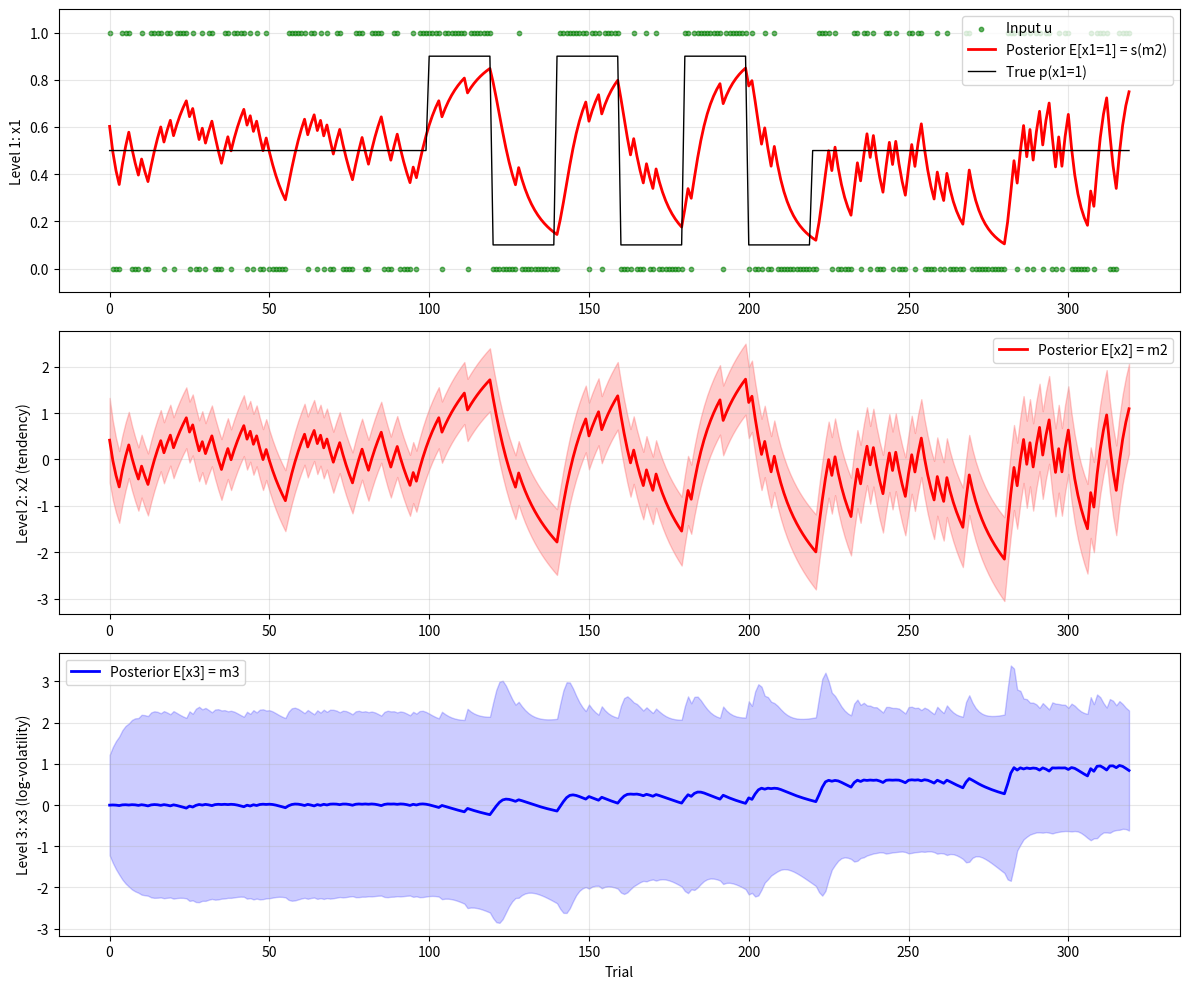

Reproduce this figure in Python.
from matplotlib import pyplot as plt
import numpy as np
import warnings

# At the top of your file, enable all numpy warnings
np.seterr(all="raise")  # or 'raise' to stop execution
warnings.filterwarnings("error")  # Convert warnings to exceptions


class HGF:
    """Hierarchical Gaussian Filter, according to Mathys et al. (2011, 2014)"""

    def __init__(self, kappa, omega, theta):
        # Store parameters
        self.kappa = kappa
        self.omega = omega
        self.theta = theta

        # Initialize states - see Simulation on page 11
        self.m2 = 0.0  # $\mu_{2}^{(n)}$, n = 0, ..., k - 1
        self.m3 = 0.0  # $\mu_{3}^{(n)}$, n = 0, ..., k - 1
        self.s2 = 1.0  # $\sigma_{2}^{(n)}$, n = 0, ..., k - 1
        self.s3 = 1.0  # $\sigma_{3}^{(n)}$, n = 0, ..., k - 1

        self.m1_hat_prev = 0

        self.counter = 0

        self.history = {"m1": [], "m2": [], "m3": [], "s2": [], "s3": [], "u": []}

    def _predictions(self) -> tuple:
        """Using the intenral model from (k-1) to make prediction about (k) before observing the next sensory value (u^{(k)})."""
        # Eq. 24:$\hat{m})_{1}^{(k)} = sigmoid(\mu_{2}^{(k-1)})$
        # The output of the sigmoid is clipped to [1e-10, 1-1e-10] to prevent numerical issues in 1 / s1_hat!
        m1_hat = sigmoid(self.m2)
          # Expected posterior parameter mu (believe about the future state of the environment)

        self.m1_hat_prev = m1_hat

        # Eq 26: $\hat{\sigma}_{1}^{(k-1)} = \hat{\mu}_{1}^{(k-1)} * (1 - \hat{\mu}_{1}^{(k-1)})$
        s1_hat = (
            self.m1_hat_prev * (1 - self.m1_hat_prev)
        )  # Expected posterior parameter sigma (uncertainty about the future state of the environment)

        # Division by zero undetected?!
        pi1_hat = 1 / s1_hat
        # prevent underflow, small to big number

        # Eq 27: $\sigma_{2}^{(k-1)} + e^{\kappa * \mu_{3}^{(k-1)} + \omega}$ -> no $\sigma_{3}^{(k-1)}$ present!
        s2_hat = self.s2 + np.exp(self.kappa * self.m3 + self.omega)
        pi2_hat = 1 / s2_hat  # prevent underflow, small to big number

        # Eq 31: $\hat{\pi}_{3}^{(k)} = 1 / (\sigma_{3}^{(k-1)} + \theta)$
        pi3_hat = 1 / (self.s3 + self.theta)

        return pi1_hat, pi2_hat, pi3_hat, m1_hat

    def update(self, u: int):
        """Update beliefs given binary input u (0 or 1) for point in time k."""

        # STEP 1: Make predictions (using previous trial's values)
        pi1_hat, pi2_hat, pi3_hat, m1_hat = self._predictions()

        # STEP 2: Update LEVEL 1
        ## Eq. 21: $\mu_{1}^{(k)}$ = u^{k}
        self.m1 = float(u)

        # STEP 3: Compute prediction error at Level 1
        ## Eq. 25: $\delta_{1}^{(k)} = \mu_{1}^{(k)} - \hat{\mu}_{1}^{(k)}$
        d1 = self.m1 - m1_hat

        # STEP 4: Update Level 2 (m2 and s2)
        ## Eq. 22: $\frac{1}{\frac{1}{\hat{\sigma}_2^{(k)}} + \sigma_{1}^{(k)}}$
        s2_prev = self.s2
        # self.s2 = 1 / (1 / (s2_hat) + s1_hat) # Values get too little underflow!

        pi2 = pi2_hat + (1 / pi1_hat)
        self.s2 = 1 / pi2

        ## Eq. 23: $\mu_{2}^{(k-1)} + \sigma_{2}^{(k)} * \delta_{1}^{(k)}$
        m2_prev = self.m2
        self.m2 = self.m2 + self.s2 * d1  # m2 becomes weird after

        # STEP 5: Compute prediction error at Level 2 and helper equations
        ## Eq. 32: $w_2^{(k)} = \frac{e^{\kappa m_3^{(k-1)} + \omega}}{e^{\kappa m_3^{(k-1)} + \omega} + s_2^{(k-1)}}$
        w2 = np.exp(self.kappa * self.m3 + self.omega) / (
            np.exp(self.kappa * self.m3 + self.omega) + s2_prev
        )

        ## Eq. 33: r_2^{(k)} = \frac{e^{\kappa m_3^{(k-1)} + \omega} - s_2^{(k-1)}}{e^{\kappa m_3^{(k-1)} + \omega} + s_2^{(k-1)}}
        r2 = (np.exp(self.kappa * self.m3 + self.omega) - s2_prev) / (
            np.exp(self.kappa * self.m3 + self.omega) + s2_prev
        )

        ## Eq. 34: $\delta_{2}^{(k)} = \frac{\sigma_{2}^{(k)} + (\mu_{2}^{(k)} - \mu_{2}^{(k-1)})^2}{\sigma_{2}^{(k-1)} + e^{\kappa * \mu_{3}^{(k-1)} + \omega}} - 1$
        d2 = (self.s2 + (self.m2 - m2_prev) ** 2) / (
            s2_prev + np.exp(self.kappa * self.m3 + self.omega)
        ) - 1

        # STEP 6: Update Level 3 (m3 and s3)
        ## Eq. 29: $\pi_{3} = \hat{\pi}_{3}^{(k)} + \frac{\kappa^2}{2} * w_{2}^{(k)} * (w_{2}^{(k)} + r_{2}^{(k)} * \delta_{2}^{(k)})$
        pi3 = pi3_hat + (self.kappa**2 / 2) * w2 * (w2 + r2 * d2)

        self.s3 = 1 / pi3

        ## Eq. 30: $\mu_{3}^{(k)} = \mu_{3}^{(k-1)} + \sigma_{3}^{(k)} * \frac{\kappa}{2} * w_{2}^{(k)} * \delta_{2}^{(k)}$
        self.m3 = self.m3 + self.s3 * (self.kappa / 2) * w2 * d2

        # Store history
        self.history["u"].append(u)
        self.history["m1"].append(self.m1)
        self.history["m2"].append(self.m2)
        self.history["m3"].append(self.m3)
        self.history["s2"].append(self.s2)
        self.history["s3"].append(self.s3)

        self.counter += 1

    def run_simulation(self, inputs):
        for u in inputs:
            self.update(u)
        return self.history

    def plot_results(self, true_prob=None):
        fig, axes = plt.subplots(3, 1, figsize=(12, 10))
        trials = np.arange(len(self.history["u"]))

        # Level 1: Inputs and belief
        ax = axes[0]
        ax.scatter(trials, self.history["u"], c="green", s=10, label="Input u", alpha=0.6)
        m1_prob = [sigmoid(m2) for m2 in self.history["m2"]]
        # m1_prob = self.history["m1"]
        ax.plot(trials, m1_prob, "r-", linewidth=2, label="Posterior E[x1=1] = s(m2)")
        if true_prob is not None:
            ax.plot(trials, true_prob, "k-", linewidth=1, label="True p(x1=1)")
        ax.set_ylabel("Level 1: x1")
        ax.set_ylim(-0.1, 1.1)
        ax.legend()
        ax.grid(True, alpha=0.3)

        # Level 2: Tendency
        ax = axes[1]
        ax.plot(trials, self.history["m2"], "r-", linewidth=2, label="Posterior E[x2] = m2")
        s2_array = np.array(self.history["s2"])
        m2_array = np.array(self.history["m2"])
        ax.fill_between(
            trials,
            m2_array - np.sqrt(s2_array),
            m2_array + np.sqrt(s2_array),
            alpha=0.2,
            color="red",
        )
        ax.set_ylabel("Level 2: x2 (tendency)")
        ax.legend()
        ax.grid(True, alpha=0.3)

        # Level 3: Log-volatility
        ax = axes[2]
        ax.plot(trials, self.history["m3"], "b-", linewidth=2, label="Posterior E[x3] = m3")
        s3_array = np.array(self.history["s3"])
        s3_array[s3_array < 0] = 0
        m3_array = np.array(self.history["m3"])
        ax.fill_between(
            trials,
            m3_array - np.sqrt(s3_array),
            m3_array + np.sqrt(s3_array),
            alpha=0.2,
            color="blue",
        )
        ax.set_ylabel("Level 3: x3 (log-volatility)")
        ax.set_xlabel("Trial")
        ax.legend()
        ax.grid(True, alpha=0.3)

        plt.tight_layout()
        return fig


def sigmoid(x):
    return 1 / (1 + np.exp(-x))


def generate_reference_scenario():
    """Generate input sequence matching Figure 5."""
    np.random.seed(42)

    # Stage 1: 100 trials with p=0.5
    p1 = 0.5
    stage1 = np.random.rand(100) < p1
    true_prob1 = np.full(100, p1)

    # Stage 2: 120 trials with alternating high/low probability
    stage2 = []
    true_prob2 = []
    for i in range(6):
        p = 0.9 if i % 2 == 0 else 0.1
        stage2.extend(np.random.rand(20) < p)
        true_prob2.extend([p] * 20)

    # Stage 3: Repeat stage 1
    stage3 = np.random.rand(100) < p1
    true_prob3 = np.full(100, p1)

    inputs = np.concatenate([stage1, stage2, stage3]).astype(int)
    true_prob = np.concatenate([true_prob1, true_prob2, true_prob3])

    return inputs, true_prob


if __name__ == "__main__":
    # Create filter with reference parameters
    hgf = HGF(kappa=1.8, omega=-3, theta=0.5)

    # Generate inputs
    inputs, true_prob = generate_reference_scenario()

    hgf.run_simulation(inputs)

    # Plot results
    fig = hgf.plot_results(true_prob=true_prob)
    plt.savefig("hgf_reference_scenario.png", dpi=150, bbox_inches="tight")
